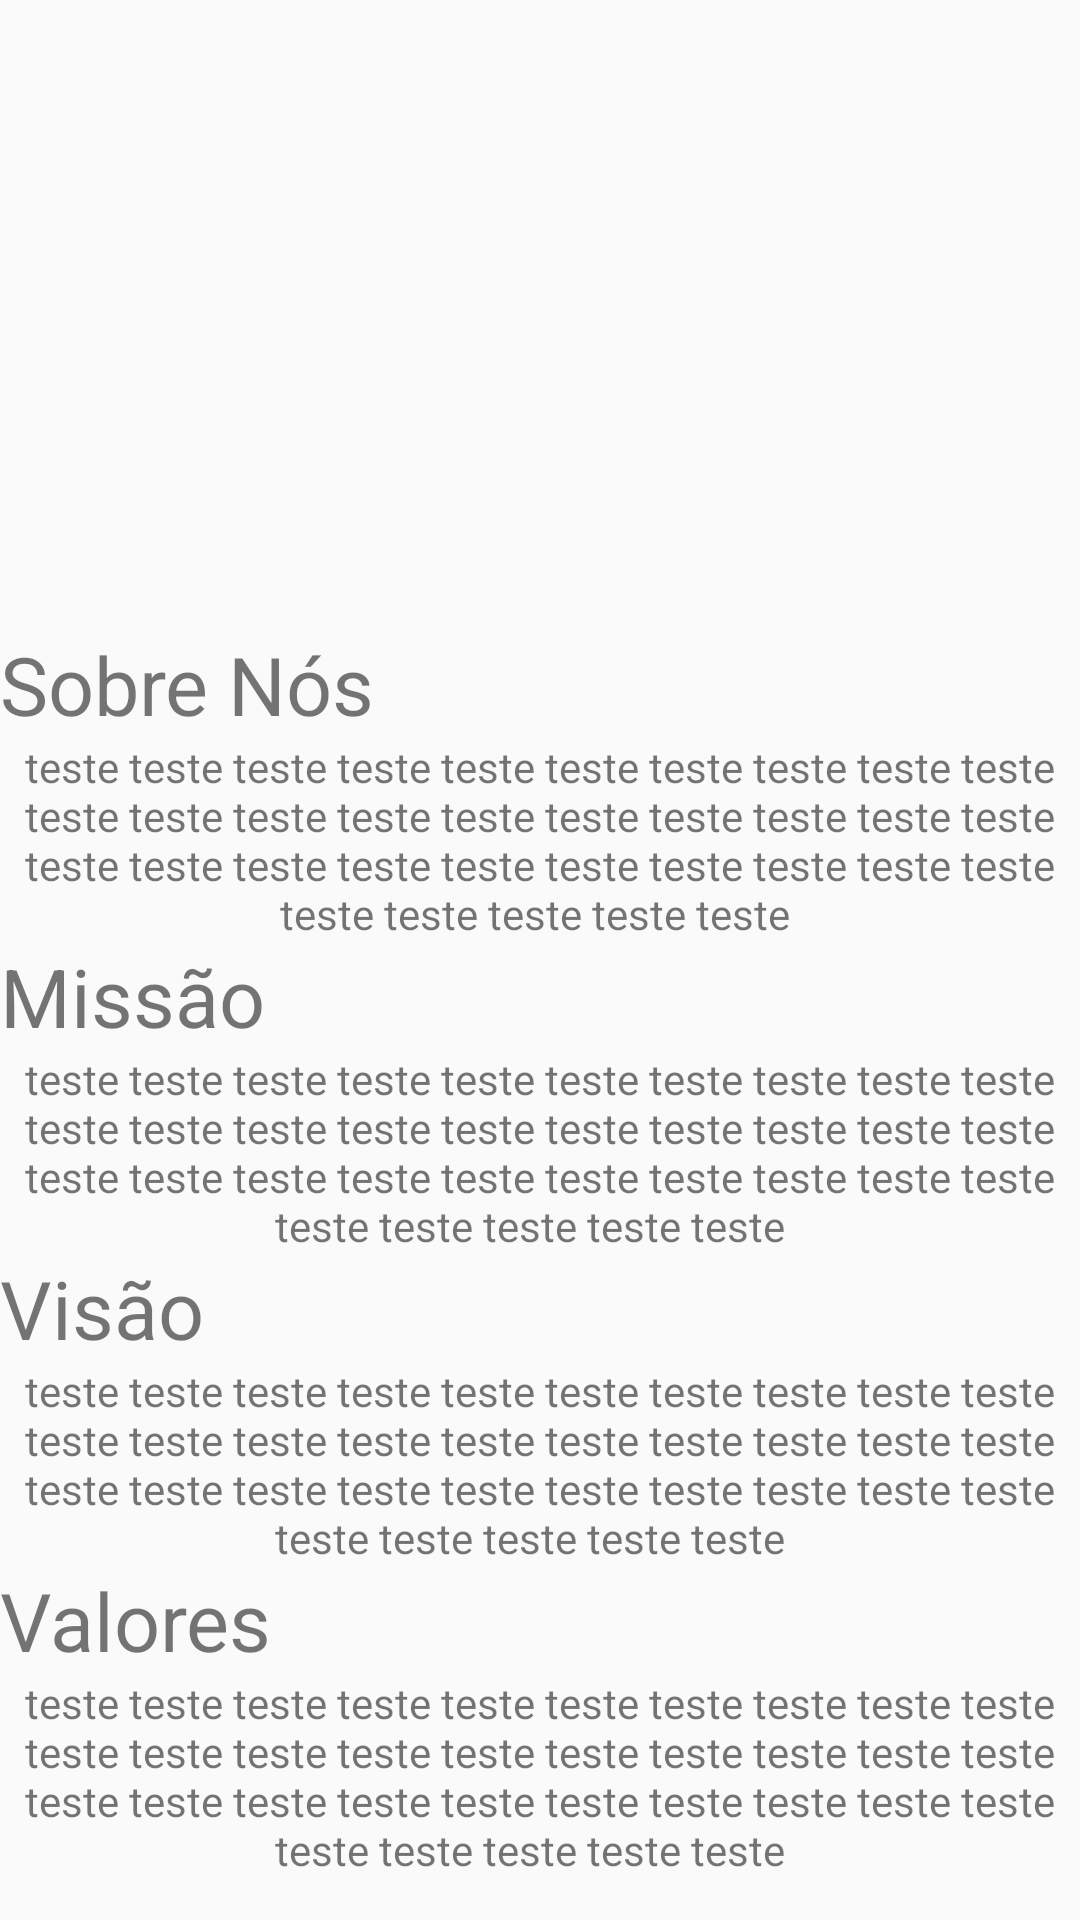

Android layout source for this screen:
<!-- AndroidManifest.xml: activity theme AppTheme.NoActionBar -->
<!-- res/layout/activity_sobre.xml -->
<?xml version="1.0" encoding="utf-8"?>
<RelativeLayout
    xmlns:android="http://schemas.android.com/apk/res/android"
    xmlns:app="http://schemas.android.com/apk/res-auto"
    xmlns:tools="http://schemas.android.com/tools"
    android:id="@+id/content_main"
    android:layout_width="match_parent"
    android:layout_height="match_parent"
    android:orientation="vertical"
    app:layout_behavior="@string/appbar_scrolling_view_behavior"
    tools:context="br.com.tourdreams.app.SobreActivity" >

    <ScrollView
        android:layout_width="match_parent"
        android:layout_height="match_parent">

        <LinearLayout
            android:layout_width="match_parent"
            android:layout_height="wrap_content"
            android:orientation="vertical">

            <ImageView
                android:layout_width="match_parent"
                android:layout_height="150dp"
                android:layout_marginTop="30dp"
                android:layout_marginBottom="30dp"
                android:src="@drawable/logo" />

            <TextView
                android:layout_width="wrap_content"
                android:layout_height="wrap_content"
                android:text="Sobre Nós"
                android:textSize="27dp" />
            <TextView
                android:layout_width="match_parent"
                android:layout_height="wrap_content"
                android:textAlignment="center"
                android:text="teste teste teste teste teste teste teste teste teste teste teste teste teste teste teste teste teste teste teste teste teste teste teste teste teste teste teste teste teste teste teste teste teste teste teste "
                android:textColor="@color/pager_bullet_inactive"
                android:id="@+id/txt_sobre"/>

                <TextView
                    android:layout_width="match_parent"
                    android:layout_height="wrap_content"
                    android:text="Missão"
                    android:textSize="27dp"/>

                <TextView
                    android:layout_width="match_parent"
                    android:layout_height="wrap_content"
                    android:id="@+id/txt_missao"
                    android:textAlignment="center"
                    android:text="teste teste teste teste teste teste teste teste teste teste teste teste teste teste teste teste teste teste teste teste teste teste teste teste teste teste teste teste teste teste teste teste teste teste teste  "
                    android:textColor="@color/pager_bullet_inactive"
                   />
                <TextView
                    android:layout_width="wrap_content"
                    android:layout_height="wrap_content"
                    android:text="Visão"
                    android:textSize="27dp"/>

                <TextView
                    android:layout_width="wrap_content"
                    android:layout_height="wrap_content"
                    android:textAlignment="center"
                    android:text="teste teste teste teste teste teste teste teste teste teste teste teste teste teste teste teste teste teste teste teste teste teste teste teste teste teste teste teste teste teste teste teste teste teste teste  "
                    android:textColor="@color/pager_bullet_inactive"
                    android:id="@+id/txt_visao"
                    />
                <TextView
                    android:layout_width="wrap_content"
                    android:layout_height="wrap_content"
                    android:text="Valores"
                    android:textSize="27dp"/>
                <TextView
                    android:layout_width="wrap_content"
                    android:layout_height="wrap_content"
                    android:textAlignment="center"
                    android:text="teste teste teste teste teste teste teste teste teste teste teste teste teste teste teste teste teste teste teste teste teste teste teste teste teste teste teste teste teste teste teste teste teste teste teste  "
                    android:textColor="@color/pager_bullet_inactive"
                    android:id="@+id/txt_valores"/>

            </LinearLayout>
    </ScrollView>

</RelativeLayout>
<!-- resources referenced by this layout -->
<resources>
  <style name="AppTheme.NoActionBar">
          <item name="windowActionBar">false</item>
          <item name="windowNoTitle">true</item>
      </style>
</resources>
